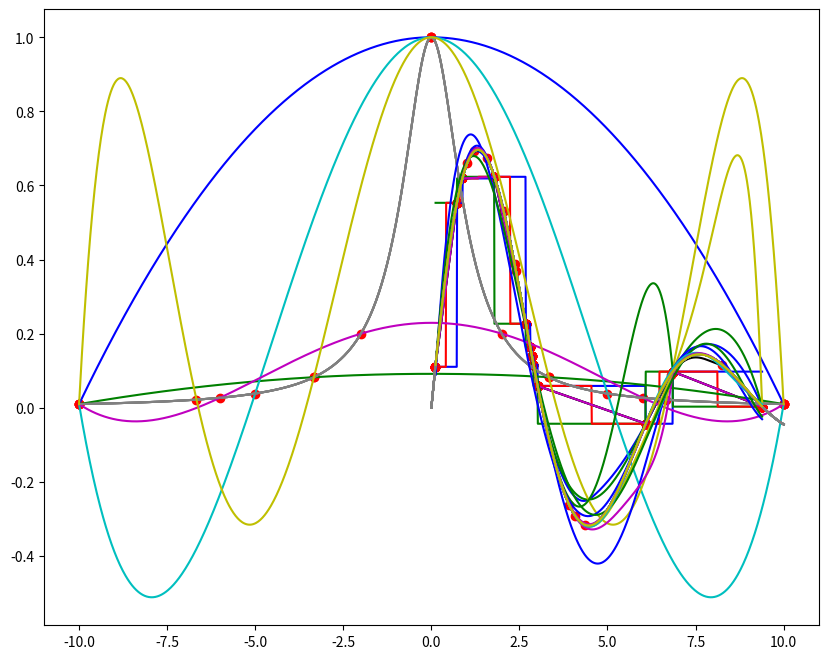
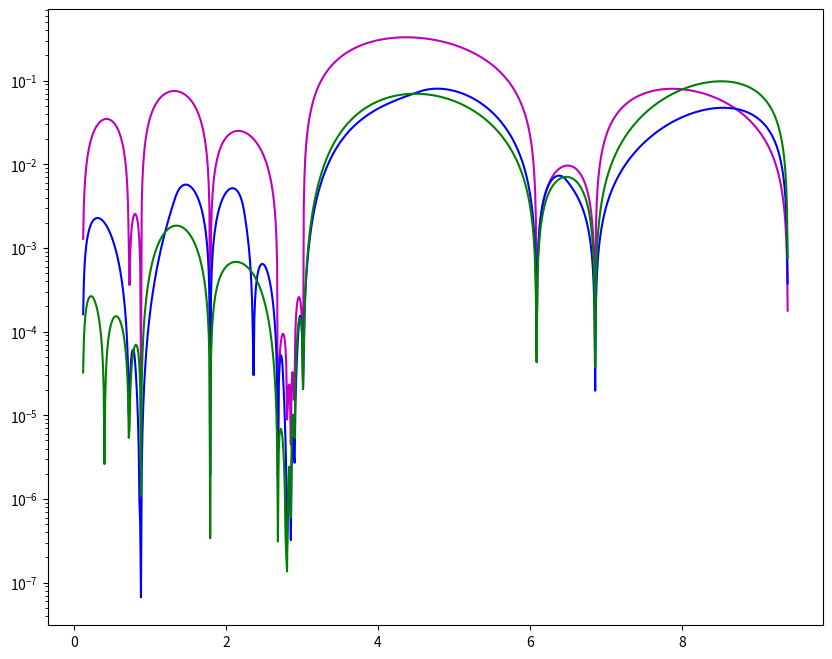

Recreate these plots in Python, in order.
import numpy as np
import matplotlib.pyplot as plt
from scipy import interpolate
%matplotlib inline

np.random.seed(2008)
xd=np.linspace(0,10,1000)
x=np.sort(np.random.uniform(0,10,12))

f=lambda x: np.exp(-x/4)*np.sin(x)

def plot1(f,fi,x,xd,color='k',label=''):
    plt.figure(num=1, figsize=(10,8))
    plt.scatter(x,f(x),color='r',label='data')
    plt.plot(xd,f(xd),color='grey',label='true')
    xdi=xd[np.logical_and(xd>=x[0],xd<=x[-1])]
    plt.plot(xdi,fi(xdi),color=color,label=label)
    plt.show

plot1(f,f,x,xd)

fi = interpolate.interp1d(x,f(x))
plot1(f,fi,x,xd)

help(interpolate.interp1d)

fi = interpolate.interp1d(x,f(x),kind='linear')
plot1(f,fi,x,xd)

fi = interpolate.interp1d(x,f(x),kind='previous')
plot1(f,fi,x,xd,color='b')

fi = interpolate.interp1d(x,f(x),kind='next')
plot1(f,fi,x,xd,color='g')

fi = interpolate.interp1d(x,f(x),kind='nearest')
plot1(f,fi,x,xd,color='r')

for knd, clr in ('slinear','m'),('quadratic','b'),('cubic','g'):
    fi = interpolate.interp1d(x,f(x),kind=knd)
    plot1(f,fi,x,xd,color=clr,label=knd)

# Approximation errors
fig, ax = plt.subplots(figsize=(10,8))
ax.axhline(y=0, color='k',linewidth=1) 
ax.set_yscale('log')
for knd, clr in ('slinear','m'),('quadratic','b'),('cubic','g'):
    fi = interpolate.interp1d(x,f(x),kind=knd,bounds_error=False)
    erd=np.abs(f(xd)-fi(xd))
    plt.plot(xd,erd,color=clr)
    print('Max error with  %s splines is %1.5e'%(knd,np.nanmax(erd)))
# How to reduce approximation errors?

x=np.sort(np.random.uniform(0,10,25))
x=np.sort(np.random.uniform(0,10,11))

from numpy.polynomial import polynomial

p=polynomial.polyfit(x,f(x),len(x)-1)
fi=lambda x: polynomial.polyval(x,p)
plot1(f,fi,x,xd)

f2=lambda x: 1/(x**2+1)
xd2=np.linspace(-10,10,1000)
n=3
for clr in 'b','g','c','m','y':
#     np.random.seed(2008)
#     x=np.sort(np.random.uniform(-10,10,n))
    x=np.linspace(-10,10,n)
    p=polynomial.polyfit(x,f2(x),len(x)-1)
    fi=lambda x: polynomial.polyval(x,p)
    plot1(f2,fi,x,xd2,color=clr)
    n+=1

n=5
for clr in 'b','g','c','m','y':
    np.random.seed(2008)
    x=np.sort(np.random.uniform(0,10,n))
    p=polynomial.polyfit(x,f(x),len(x)-1)
    fi=lambda x: polynomial.polyval(x,p)
    plot1(f,fi,x,xd,color=clr)
    n+=1

import numpy.polynomial.chebyshev as cheb
n=5
for clr in 'b','g','c','m','y':
    fi=cheb.Chebyshev.interpolate(f,n,[0,10])
    plot1(f,fi,x,xd,color=clr)
    n+=1